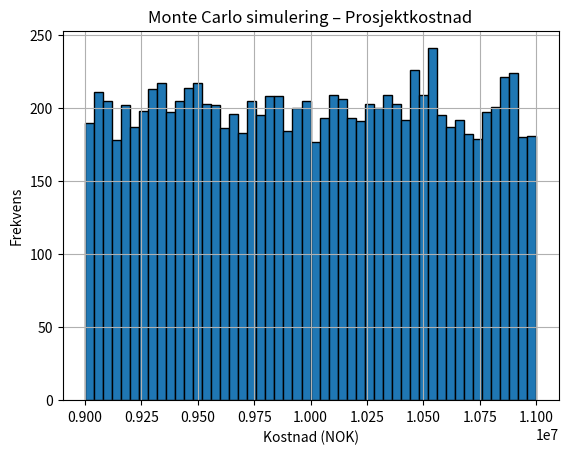

Here is the Python script that generated this plot:
import numpy as np
import matplotlib.pyplot as plt

# Parametere (kan erstattes med input fra fil senere)
kostnad_base = 10_000_000  # Basiskostnad i kroner
kostnad_usikkerhet = 0.10  # +/- 10 % usikkerhet

simuleringer = 10000

# Simulering
kostnader = kostnad_base * (1 + np.random.uniform(-kostnad_usikkerhet, kostnad_usikkerhet, simuleringer))

# Resultater
print(f"Gjennomsnittlig kostnad: {kostnader.mean():,.0f} NOK")
print(f"5-persentil: {np.percentile(kostnader, 5):,.0f} NOK")
print(f"95-persentil: {np.percentile(kostnader, 95):,.0f} NOK")

# Plot
plt.hist(kostnader, bins=50, edgecolor='black')
plt.title('Monte Carlo simulering – Prosjektkostnad')
plt.xlabel('Kostnad (NOK)')
plt.ylabel('Frekvens')
plt.grid(True)
plt.show()
